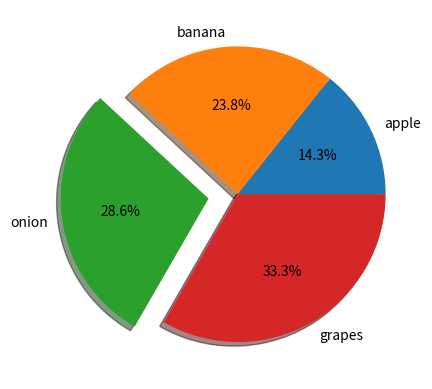

Here is the Python script that generated this plot:
import matplotlib.pyplot as plt
import numpy as np

categories = np.array(["apple", "banana", "onion", "grapes"])
values = np.array([3, 5, 6, 7])

plt.pie(values, labels=categories,
        autopct='%1.1f%%',
        explode=[0, 0, 0.2, 0],
        shadow=True)

plt.show()